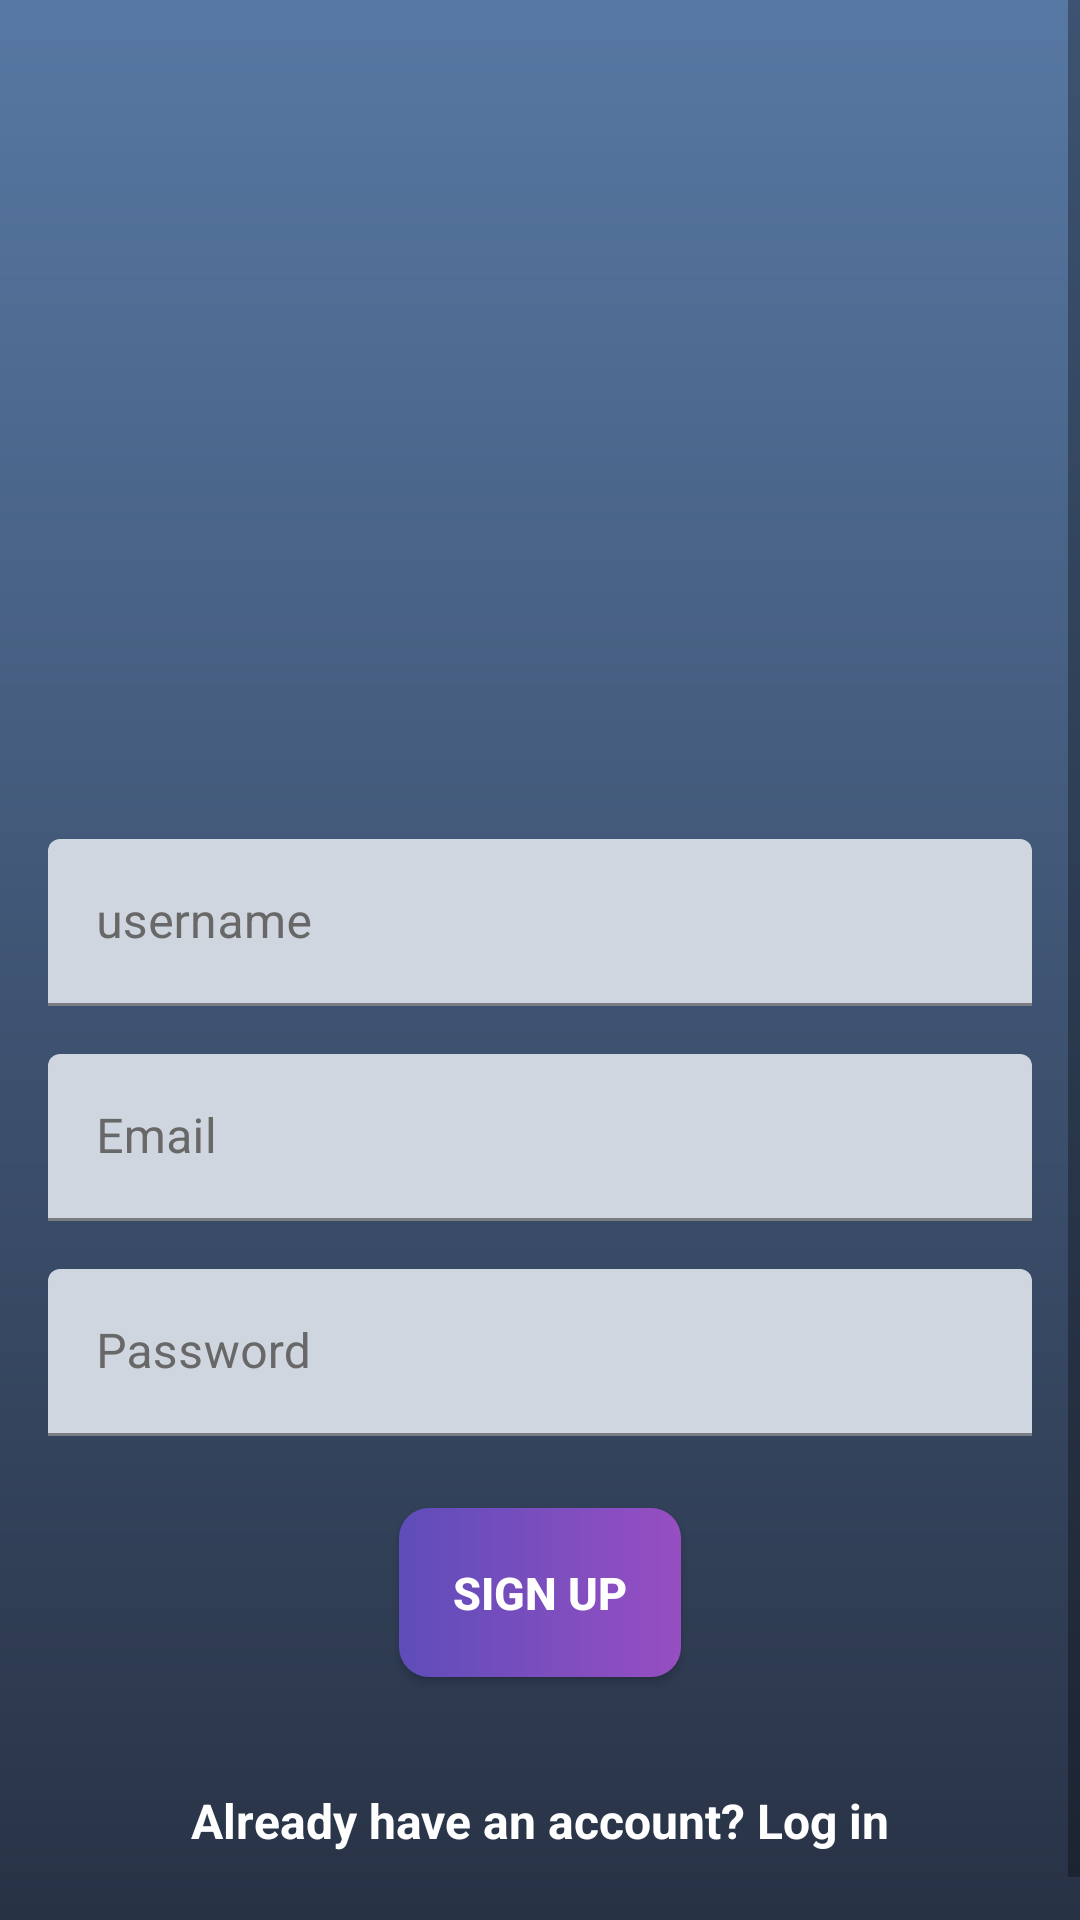

Android layout source for this screen:
<!-- AndroidManifest.xml: application theme Theme.OnlineTicTacToe -->
<!-- res/layout/activity_sign_up.xml -->
<?xml version="1.0" encoding="utf-8"?>
<androidx.constraintlayout.widget.ConstraintLayout xmlns:android="http://schemas.android.com/apk/res/android"
    xmlns:app="http://schemas.android.com/apk/res-auto"
    xmlns:tools="http://schemas.android.com/tools"
    android:layout_width="match_parent"
    android:layout_height="match_parent"
    android:background="@drawable/sign_up_background"
    tools:context=".registerActivities.SignUpActivity">

    <ScrollView
        android:id="@+id/scrollView2"
        android:layout_width="match_parent"
        android:layout_height="0dp"
        app:layout_constraintBottom_toBottomOf="parent"
        app:layout_constraintEnd_toEndOf="parent"
        app:layout_constraintHorizontal_bias="0.5"
        app:layout_constraintStart_toStartOf="parent"
        app:layout_constraintTop_toTopOf="parent">

        <LinearLayout
            android:layout_width="match_parent"
            android:layout_height="wrap_content"
            android:orientation="vertical">

            <androidx.constraintlayout.widget.ConstraintLayout
                android:layout_width="match_parent"
                android:layout_height="match_parent"
                android:layout_gravity="center">

                <ImageView
                    android:id="@+id/imageView"
                    android:layout_width="120dp"
                    android:layout_height="120dp"
                    android:layout_marginTop="40dp"
                    app:layout_constraintBottom_toTopOf="@+id/usernameLayout"
                    app:layout_constraintEnd_toEndOf="@+id/usernameLayout"
                    app:layout_constraintStart_toStartOf="@+id/usernameLayout"
                    app:layout_constraintTop_toTopOf="parent"
                    app:layout_constraintVertical_chainStyle="packed"
                    app:srcCompat="@drawable/tictactoe2" />

                <com.google.android.material.textfield.TextInputLayout
                    android:id="@+id/usernameLayout"
                    android:layout_width="match_parent"
                    android:layout_height="wrap_content"
                    android:layout_marginStart="16dp"
                    android:layout_marginTop="24dp"
                    android:layout_marginEnd="16dp"
                    android:hint="username"
                    android:textColorHint="@color/hint_color"
                    app:boxBackgroundColor="#D0D6DF"
                    app:hintTextColor="@color/hint_color"
                    app:layout_constraintBottom_toTopOf="@+id/emailLayout"
                    app:layout_constraintEnd_toEndOf="@+id/emailLayout"
                    app:layout_constraintStart_toStartOf="@+id/emailLayout"
                    app:layout_constraintTop_toBottomOf="@+id/imageView">

                    <com.google.android.material.textfield.TextInputEditText
                        android:id="@+id/signUpUsername"
                        android:layout_width="match_parent"
                        android:layout_height="wrap_content"
                        android:layout_gravity="center"
                        android:ems="10"
                        android:inputType="textPersonName"
                        android:textColor="@color/black" />
                </com.google.android.material.textfield.TextInputLayout>

                <com.google.android.material.textfield.TextInputLayout
                    android:id="@+id/emailLayout"
                    android:layout_width="match_parent"
                    android:layout_height="wrap_content"
                    android:layout_marginStart="16dp"
                    android:layout_marginTop="16dp"
                    android:layout_marginEnd="16dp"
                    android:layout_marginBottom="16dp"
                    android:hint="Email"
                    android:textColorHint="@color/hint_color"
                    app:boxBackgroundColor="#D0D6DF"
                    app:hintTextColor="@color/hint_color"
                    app:layout_constraintBottom_toTopOf="@+id/passwordLayout"
                    app:layout_constraintEnd_toEndOf="@+id/passwordLayout"
                    app:layout_constraintStart_toStartOf="@+id/passwordLayout"
                    app:layout_constraintTop_toBottomOf="@+id/usernameLayout">

                    <com.google.android.material.textfield.TextInputEditText
                        android:id="@+id/signUpEmail"
                        android:layout_width="match_parent"
                        android:layout_height="wrap_content"
                        android:layout_gravity="center"
                        android:ems="10"
                        android:inputType="textEmailAddress"
                        android:textColor="@color/black" />
                </com.google.android.material.textfield.TextInputLayout>

                <com.google.android.material.textfield.TextInputLayout
                    android:id="@+id/passwordLayout"
                    android:layout_width="match_parent"
                    android:layout_height="wrap_content"
                    android:layout_marginStart="16dp"
                    android:layout_marginEnd="16dp"
                    android:layout_marginBottom="24dp"
                    android:hint="Password"
                    android:textColorHint="@color/hint_color"
                    app:boxBackgroundColor="#D0D6DF"
                    app:hintTextColor="@color/hint_color"
                    app:layout_constraintBottom_toTopOf="@+id/signUpBtn"
                    app:layout_constraintEnd_toEndOf="@+id/signUpBtn"
                    app:layout_constraintStart_toStartOf="@+id/signUpBtn"
                    app:layout_constraintTop_toBottomOf="@+id/emailLayout">

                    <com.google.android.material.textfield.TextInputEditText
                        android:id="@+id/signUpPassword"
                        android:layout_width="match_parent"
                        android:layout_height="wrap_content"
                        android:layout_gravity="center"
                        android:ems="10"
                        android:inputType="textPassword"
                        android:textColor="@color/black" />
                </com.google.android.material.textfield.TextInputLayout>

                <androidx.appcompat.widget.AppCompatButton
                    android:id="@+id/signUpBtn"
                    android:layout_width="wrap_content"
                    android:layout_height="wrap_content"
                    android:background="@drawable/sign_up_btn_bg"
                    android:clickable="true"
                    android:focusable="true"
                    android:foreground="?android:attr/selectableItemBackground"
                    android:padding="18sp"
                    android:text="sign up"
                    android:textColor="@color/white"
                    android:textSize="15sp"
                    android:textStyle="bold"
                    app:layout_constraintBottom_toBottomOf="parent"
                    app:layout_constraintEnd_toEndOf="@+id/signUpLogin"
                    app:layout_constraintHorizontal_bias="0.5"
                    app:layout_constraintStart_toStartOf="@+id/signUpLogin"
                    app:layout_constraintTop_toBottomOf="@+id/passwordLayout"
                    tools:ignore="UnusedAttribute" />

                <TextView
                    android:id="@+id/signUpLogin"
                    android:layout_width="wrap_content"
                    android:layout_height="wrap_content"
                    android:layout_marginTop="32dp"
                    android:layout_marginBottom="32dp"
                    android:padding="5dp"
                    android:clickable="true"
                    android:focusable="true"
                    android:foreground="?android:attr/selectableItemBackground"
                    android:text="Already have an account? Log in"
                    android:textColor="@color/white"
                    android:textSize="16sp"
                    android:textStyle="bold"
                    app:layout_constraintBottom_toBottomOf="parent"
                    app:layout_constraintEnd_toEndOf="parent"
                    app:layout_constraintHorizontal_bias="0.5"
                    app:layout_constraintStart_toStartOf="parent"
                    app:layout_constraintTop_toBottomOf="@+id/signUpBtn"
                    tools:ignore="UnusedAttribute" />
            </androidx.constraintlayout.widget.ConstraintLayout>
        </LinearLayout>
    </ScrollView>


</androidx.constraintlayout.widget.ConstraintLayout>
<!-- resources referenced by this layout -->
<resources>
  <color name="black">#FF000000</color>
  <color name="hint_color">#686868</color>
  <color name="white">#FFFFFFFF</color>
  <!-- drawable sign_up_background (drawable) -->
  <?xml version="1.0" encoding="utf-8"?>
  <shape xmlns:android="http://schemas.android.com/apk/res/android">
  
      <gradient
          android:startColor="@color/sign_up_bg_start"
          android:endColor="@color/sign_up_bg_end"
          android:angle="270"/>
  
  </shape>
  <!-- drawable sign_up_btn_bg (drawable) -->
  <?xml version="1.0" encoding="utf-8"?>
  <shape xmlns:android="http://schemas.android.com/apk/res/android">
  
      <gradient
          android:startColor="@color/sign_up_btn_start_color"
          android:endColor="@color/sign_up_btn_end_color"/>
  
      <corners
          android:radius="@dimen/bg_radius"/>
  </shape>
  <style name="Theme.OnlineTicTacToe" parent="Theme.MaterialComponents.DayNight.DarkActionBar">
          
          <item name="colorPrimary">@color/purple_500</item>
          <item name="colorPrimaryVariant">@color/purple_700</item>
          <item name="colorOnPrimary">@color/white</item>
          
          <item name="colorSecondary">@color/teal_200</item>
          <item name="colorSecondaryVariant">@color/teal_700</item>
          <item name="colorOnSecondary">@color/black</item>
          
          <item name="android:statusBarColor">@color/status_bar_color</item>
          <item name="toolbarStyle">@style/ToolbarStyle</item>
          
      </style>
  <color name="sign_up_bg_start">#5778A3</color>
  <color name="sign_up_bg_end">#283245</color>
  <color name="sign_up_btn_start_color">#5E4DBA</color>
  <color name="sign_up_btn_end_color">#974EC2</color>
  <dimen name="bg_radius">10dp</dimen>
  <color name="purple_500">#FF6200EE</color>
  <color name="purple_700">#FF3700B3</color>
  <color name="teal_200">#FF03DAC5</color>
  <color name="teal_700">#FF018786</color>
  <color name="status_bar_color">#0A0A0A</color>
  <style name="ToolbarStyle" parent="Widget.AppCompat.Toolbar">
          <item name="android:background">@color/toolbar_color</item>
      </style>
  <color name="toolbar_color">#2A2A33</color>
</resources>
